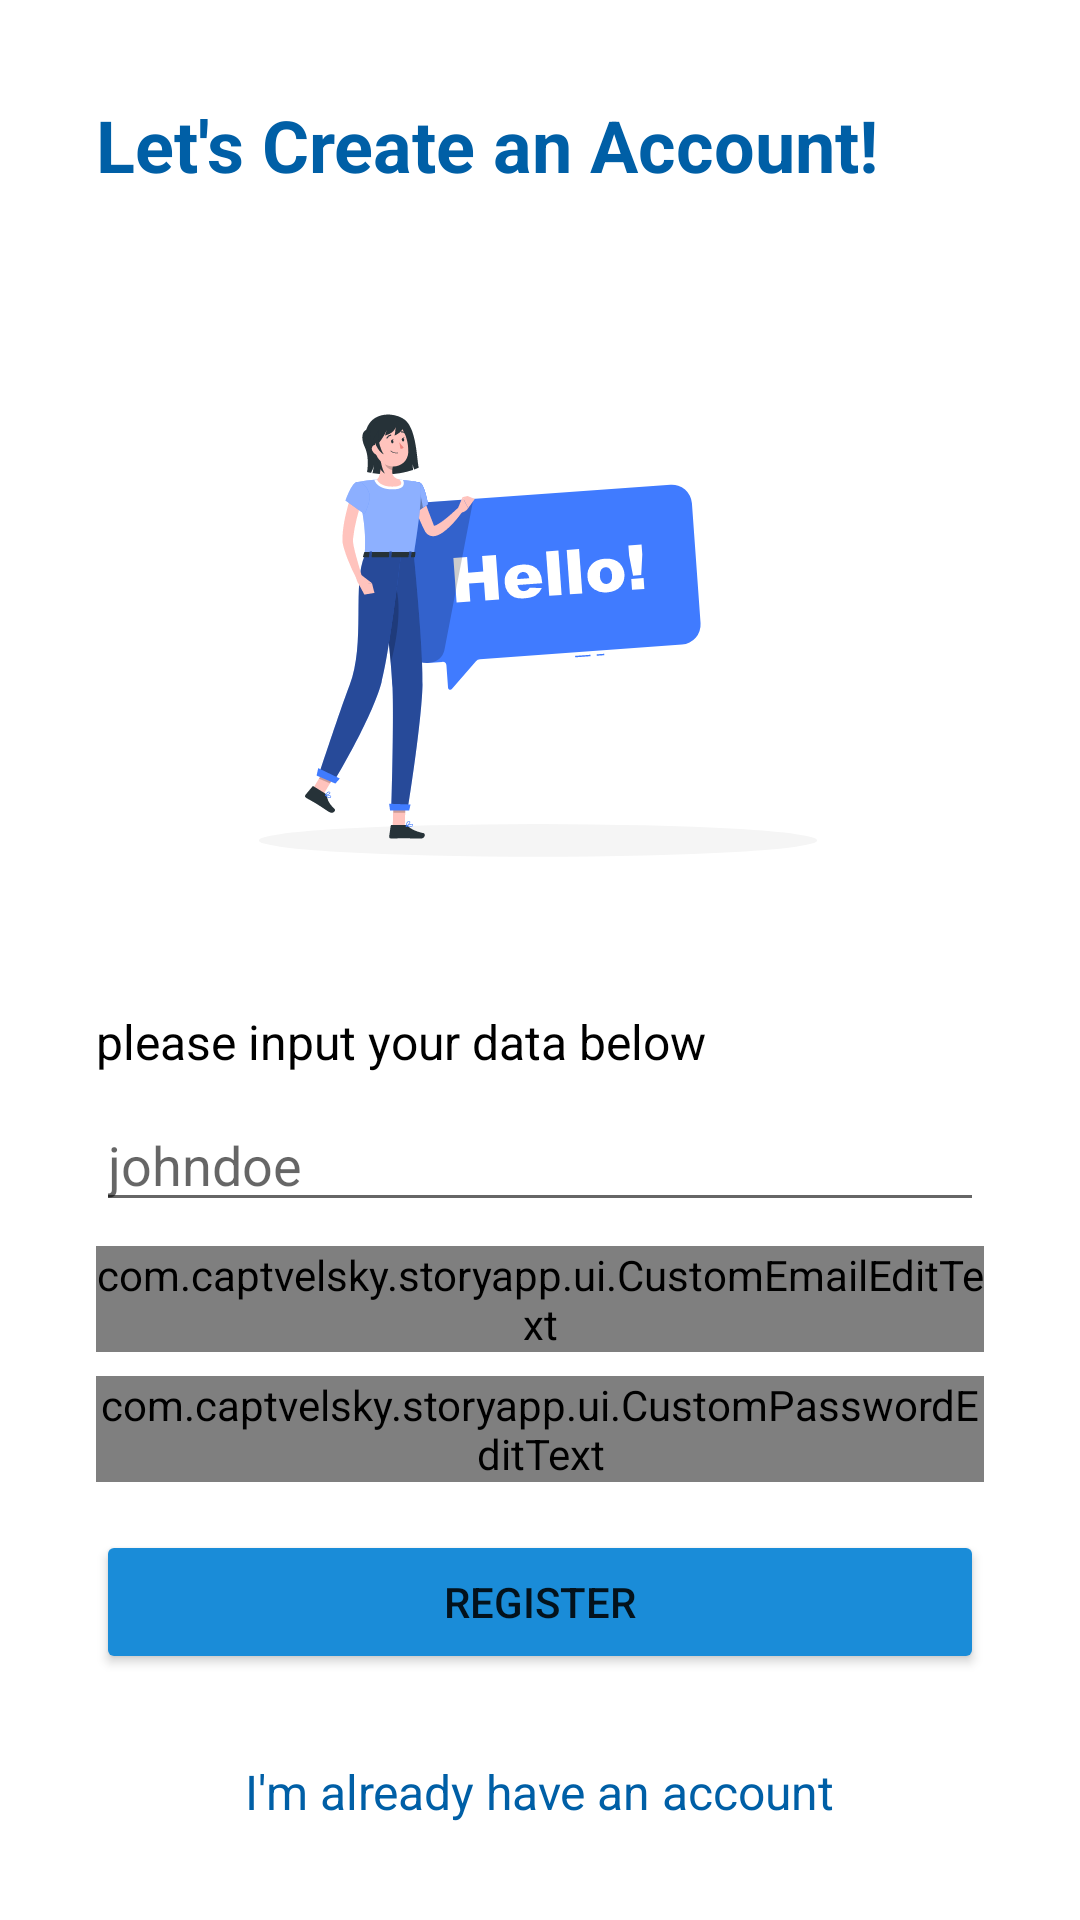

Write the Android layout XML for this screen, with the resource values it uses.
<!-- AndroidManifest.xml: application theme Theme.StoryApp -->
<!-- res/layout/fragment_register.xml -->
<?xml version="1.0" encoding="utf-8"?>
<androidx.constraintlayout.widget.ConstraintLayout xmlns:android="http://schemas.android.com/apk/res/android"
    xmlns:app="http://schemas.android.com/apk/res-auto"
    xmlns:tools="http://schemas.android.com/tools"
    android:layout_width="match_parent"
    android:layout_height="match_parent"
    tools:context=".ui.fragment.RegisterFragment">

    <TextView
        android:id="@+id/textView"
        android:layout_width="match_parent"
        android:layout_height="wrap_content"
        android:layout_marginStart="32dp"
        android:layout_marginTop="32dp"
        android:layout_marginEnd="32dp"
        android:text="@string/text_create_account"
        android:textColor="@color/blue_700"
        android:textSize="24sp"
        android:textStyle="bold"
        app:layout_constraintEnd_toEndOf="parent"
        app:layout_constraintHorizontal_bias="0.0"
        app:layout_constraintStart_toStartOf="parent"
        app:layout_constraintTop_toTopOf="parent" />

    <ImageView
        android:id="@+id/imageView"
        android:layout_width="240dp"
        android:layout_height="240dp"
        android:layout_marginTop="16dp"
        android:contentDescription="@string/register_illustration"
        android:src="@drawable/ic_register_illustration"
        app:layout_constraintEnd_toEndOf="parent"
        app:layout_constraintHorizontal_bias="0.494"
        app:layout_constraintStart_toStartOf="parent"
        app:layout_constraintTop_toBottomOf="@+id/textView" />


    <TextView
        android:id="@+id/textView2"
        android:layout_width="match_parent"
        android:layout_height="wrap_content"
        android:layout_marginStart="32dp"
        android:layout_marginTop="16dp"
        android:layout_marginEnd="32dp"
        android:text="@string/text_instruction_register"
        android:textColor="@color/black"
        android:textSize="16sp"
        app:layout_constraintEnd_toEndOf="@+id/textView"
        app:layout_constraintStart_toStartOf="@+id/textView"
        app:layout_constraintTop_toBottomOf="@+id/imageView" />

    <EditText
        android:id="@+id/etUsername"
        android:layout_width="0dp"
        android:layout_height="wrap_content"
        android:layout_marginStart="32dp"
        android:layout_marginTop="8dp"
        android:layout_marginEnd="32dp"
        android:autofillHints="username"
        android:drawableStart="@drawable/ic_baseline_person_24"
        android:drawablePadding="8dp"
        android:ems="10"
        android:hint="@string/hint_username"
        android:inputType="textPersonName"
        app:layout_constraintEnd_toEndOf="parent"
        app:layout_constraintStart_toStartOf="parent"
        app:layout_constraintTop_toBottomOf="@+id/textView2" />

    <com.captvelsky.storyapp.ui.CustomEmailEditText
        android:id="@+id/etEmail"
        android:layout_width="0dp"
        android:layout_height="wrap_content"
        android:layout_marginStart="32dp"
        android:layout_marginTop="8dp"
        android:layout_marginEnd="32dp"
        android:ems="10"
        android:inputType="textEmailAddress"
        app:layout_constraintEnd_toEndOf="parent"
        app:layout_constraintStart_toStartOf="parent"
        app:layout_constraintTop_toBottomOf="@+id/etUsername" />

    <com.captvelsky.storyapp.ui.CustomPasswordEditText
        android:id="@+id/etPassword"
        android:layout_width="0dp"
        android:layout_height="wrap_content"
        android:layout_marginStart="32dp"
        android:layout_marginTop="8dp"
        android:layout_marginEnd="32dp"
        android:ems="10"
        android:inputType="textPassword"
        app:layout_constraintEnd_toEndOf="parent"
        app:layout_constraintStart_toStartOf="parent"
        app:layout_constraintTop_toBottomOf="@+id/etEmail" />

    <Button
        android:id="@+id/btn_register"
        android:layout_width="0dp"
        android:layout_height="wrap_content"
        android:layout_marginStart="32dp"
        android:layout_marginTop="16dp"
        android:layout_marginEnd="32dp"
        android:backgroundTint="@color/blue_500"
        android:text="@string/button_register"
        app:layout_constraintEnd_toEndOf="parent"
        app:layout_constraintStart_toStartOf="parent"
        app:layout_constraintTop_toBottomOf="@+id/etPassword" />

    <TextView
        android:id="@+id/btn_login"
        android:layout_width="wrap_content"
        android:layout_height="wrap_content"
        android:layout_marginBottom="32dp"
        android:text="@string/textbutton_login"
        android:textColor="@color/blue_700"
        android:textSize="16sp"
        app:layout_constraintBottom_toBottomOf="parent"
        app:layout_constraintEnd_toEndOf="parent"
        app:layout_constraintStart_toStartOf="parent" />

    <ProgressBar
        android:id="@+id/progress_bar"
        style="?android:attr/progressBarStyle"
        android:layout_width="wrap_content"
        android:layout_height="wrap_content"
        android:visibility="gone"
        app:layout_constraintBottom_toBottomOf="parent"
        app:layout_constraintEnd_toEndOf="parent"
        app:layout_constraintStart_toStartOf="parent"
        app:layout_constraintTop_toTopOf="parent" />

</androidx.constraintlayout.widget.ConstraintLayout>
<!-- resources referenced by this layout -->
<resources>
  <color name="black">#FF000000</color>
  <color name="blue_500">#1A8CD8</color>
  <color name="blue_700">#005FA6</color>
  <!-- drawable ic_register_illustration: vector/xml drawable (drawable, 16097 chars, omitted) -->
  <string name="button_register">Register</string>
  <string name="hint_username">johndoe</string>
  <string name="register_illustration">register illustration</string>
  <string name="text_create_account">Let\'s Create an Account!</string>
  <string name="text_instruction_register">please input your data below</string>
  <string name="textbutton_login">I\'m already have an account</string>
  <style name="Theme.StoryApp" parent="Theme.MaterialComponents.Light.NoActionBar">
          
          <item name="colorPrimary">@color/blue_500</item>
          <item name="colorPrimaryVariant">@color/blue_700</item>
          <item name="colorOnPrimary">@color/white</item>
          
          <item name="colorSecondary">@color/green_500</item>
          <item name="colorSecondaryVariant">@color/green_700</item>
          <item name="colorOnSecondary">@color/black</item>
          
          <item name="android:statusBarColor" tools:targetApi="l">?attr/colorPrimaryVariant</item>
          
      </style>
  <color name="white">#FFFFFFFF</color>
  <color name="green_500">#70C1B3</color>
  <color name="green_700">#3E9083</color>
</resources>
